Run: headless pygame with SDL's dummy video driver; simulated clock (each Clock.tick advances the game by its frame time, no real sleeping); random seed 0; keys injected as events and as key.get_pressed() state; no mouse input.
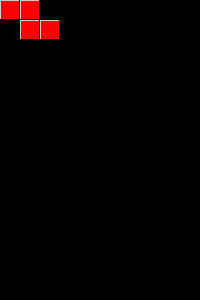
Frame 1 of 4 · flips 1–60 · no input
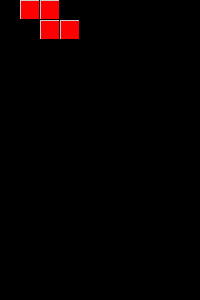
Frame 2 of 4 · flips 61–180 · tapped SPACE, RETURN · held RIGHT (→), D
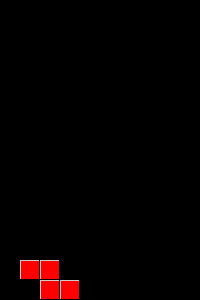
Frame 3 of 4 · flips 181–300 · held DOWN (↓), S
Frame 4 of 4 · flips 301–420 · held LEFT (←), A, UP (↑), W · screen unchanged from frame 3, image omitted

The pygame program that drew these frames:

#!/usr/bin/env python

import sys, random
import pygame as pyg
from pygame.locals import *

SCREEN_SIZE = (10, 15)
SCREEN_BG_COLOR = (0, 0, 0)
SQ_SIZE = 20
SQ_BORDER1 = (204, 204, 204)
SQ_BORDER2 = (0, 0, 0)
BLOCK_COLORS = (
    (0, 255, 255),  # I
    (0, 0, 255),    # J
    (255, 165, 0),  # L
    (255, 255, 0),  # O
    (0, 255, 0),    # S
    (160, 32, 240), # T
    (255, 0, 0)     # Z
)
FALL_DELAY = 500

BLOCK_DEF = (
    (((0, 1), (1, 1), (2, 1), (3, 1)), 4), # I
    (((0, 0), (0, 1), (1, 1), (2, 1)), 3), # J
    (((0, 1), (1, 1), (2, 0), (2, 1)), 3), # L
    (((0, 0), (1, 0), (0, 1), (1, 1)), 2), # O
    (((0, 1), (1, 0), (1, 1), (2, 0)), 3), # S
    (((0, 1), (1, 0), (1, 1), (2, 1)), 3), # T
    (((0, 0), (1, 0), (1, 1), (2, 1)), 3)  # Z
)

SQUARES = []

class Block:
    def __init__(self, field):
        self.field = field

    def create(self, type):
        self.type = type
        self.c = [[False] * 4 for i in range(4)]
        for i in BLOCK_DEF[type][0]: self.c[i[0]][i[1]] = True
        self.size = BLOCK_DEF[type][1]
        self.sq = SQUARES[self.type]
        self.x, self.y = 0, 0

    def collides(self, dx, dy):
        for i in range(4):
            for j in range(4):
                a, b = self.y + dy + j, self.x + dx + i
                if self.c[i][j] and (a < 0 or b < 0 or a >= SCREEN_SIZE[1] or b >= SCREEN_SIZE[0] or self.field.f[a][b]):
                    return True
        return False

    def move(self, dx, dy):
        if self.collides(dx, dy):
            if dy >= 1:
                for i in range(4):
                    for j in range(4):
                        if self.c[i][j]:
                            self.field.f[self.y + dy + j - 1][self.x + i] = self.sq
            return True

        self.x += dx
        self.y += dy
        return False

    def rotate(self, dir):
        d = [[False] * 4 for i in range(4)]
        for i in range(4):
            for j in range(4):
                if dir:
                    d[self.size - j - 1][i] = self.c[i][j]
                else:
                    d[j][self.size - i - 1] = self.c[i][j]
        for i in range(4):
            for j in range(4):
                a, b = self.y + j, self.x + i
                if d[i][j] and (a < 0 or b < 0 or a >= SCREEN_SIZE[1] or b >= SCREEN_SIZE[0] or self.field.f[a][b]):
                    return
        self.c = d

    def draw(self, screen):
        for i in range(4):
            for j in range(4):
                if self.c[i][j]:
                    screen.blit(self.sq, ((self.x + i) * SQ_SIZE, (self.y + j) * SQ_SIZE))

class Field:
    def __init__(self):
        self.f = [[None] * SCREEN_SIZE[0] for i in range(SCREEN_SIZE[1])]

    def check_filled(self):
        for i in range(SCREEN_SIZE[1]):
            while all(self.f[i]):
                del self.f[i]
                self.f.insert(0, [None] * SCREEN_SIZE[0])

    def draw(self, screen):
        for i in range(SCREEN_SIZE[1]):
            for j in range(SCREEN_SIZE[0]):
                if self.f[i][j]:
                    screen.blit(self.f[i][j], (j * SQ_SIZE, i * SQ_SIZE))

def main():
    pyg.init()
    pyg.mouse.set_visible(0)
    pyg.display.set_caption('asdftris')

    screen = pyg.display.set_mode((SCREEN_SIZE[0] * SQ_SIZE, SCREEN_SIZE[1] * SQ_SIZE))

    for color in BLOCK_COLORS:
        i = pyg.Surface((SQ_SIZE, SQ_SIZE))
        i.fill(color)
        pyg.draw.line(i, SQ_BORDER1, (0, 0), (0, SQ_SIZE-1))
        pyg.draw.line(i, SQ_BORDER1, (0, 0), (SQ_SIZE-1, 0))
        pyg.draw.line(i, SQ_BORDER2, (0, SQ_SIZE-1), (SQ_SIZE-1, SQ_SIZE-1))
        pyg.draw.line(i, SQ_BORDER2, (SQ_SIZE-1, 0), (SQ_SIZE-1, SQ_SIZE-1))
        SQUARES.append(i)

    field = Field()

    block = Block(field)
    block.create(random.randint(0, 6))

    last_fall = 0
    while True:
        for event in pyg.event.get():
            if event.type == QUIT: return
            elif event.type == KEYDOWN:
                k = event.key
                if k == K_ESCAPE: return
                elif k == K_UP: block.rotate(True)
                elif k == K_LEFT: block.move(-1, 0)
                elif k == K_RIGHT: block.move(1, 0)
                elif k == K_DOWN:
                    while not block.move(0, 1): pass

        time = pyg.time.get_ticks()
        if time - last_fall >= FALL_DELAY:
            if block.move(0, 1):
                field.check_filled()
                block.create(random.randint(0, 6))
            last_fall = time

        screen.fill(SCREEN_BG_COLOR)
        block.draw(screen)
        field.draw(screen)
        pyg.display.flip()

if __name__ == '__main__':
    main()
